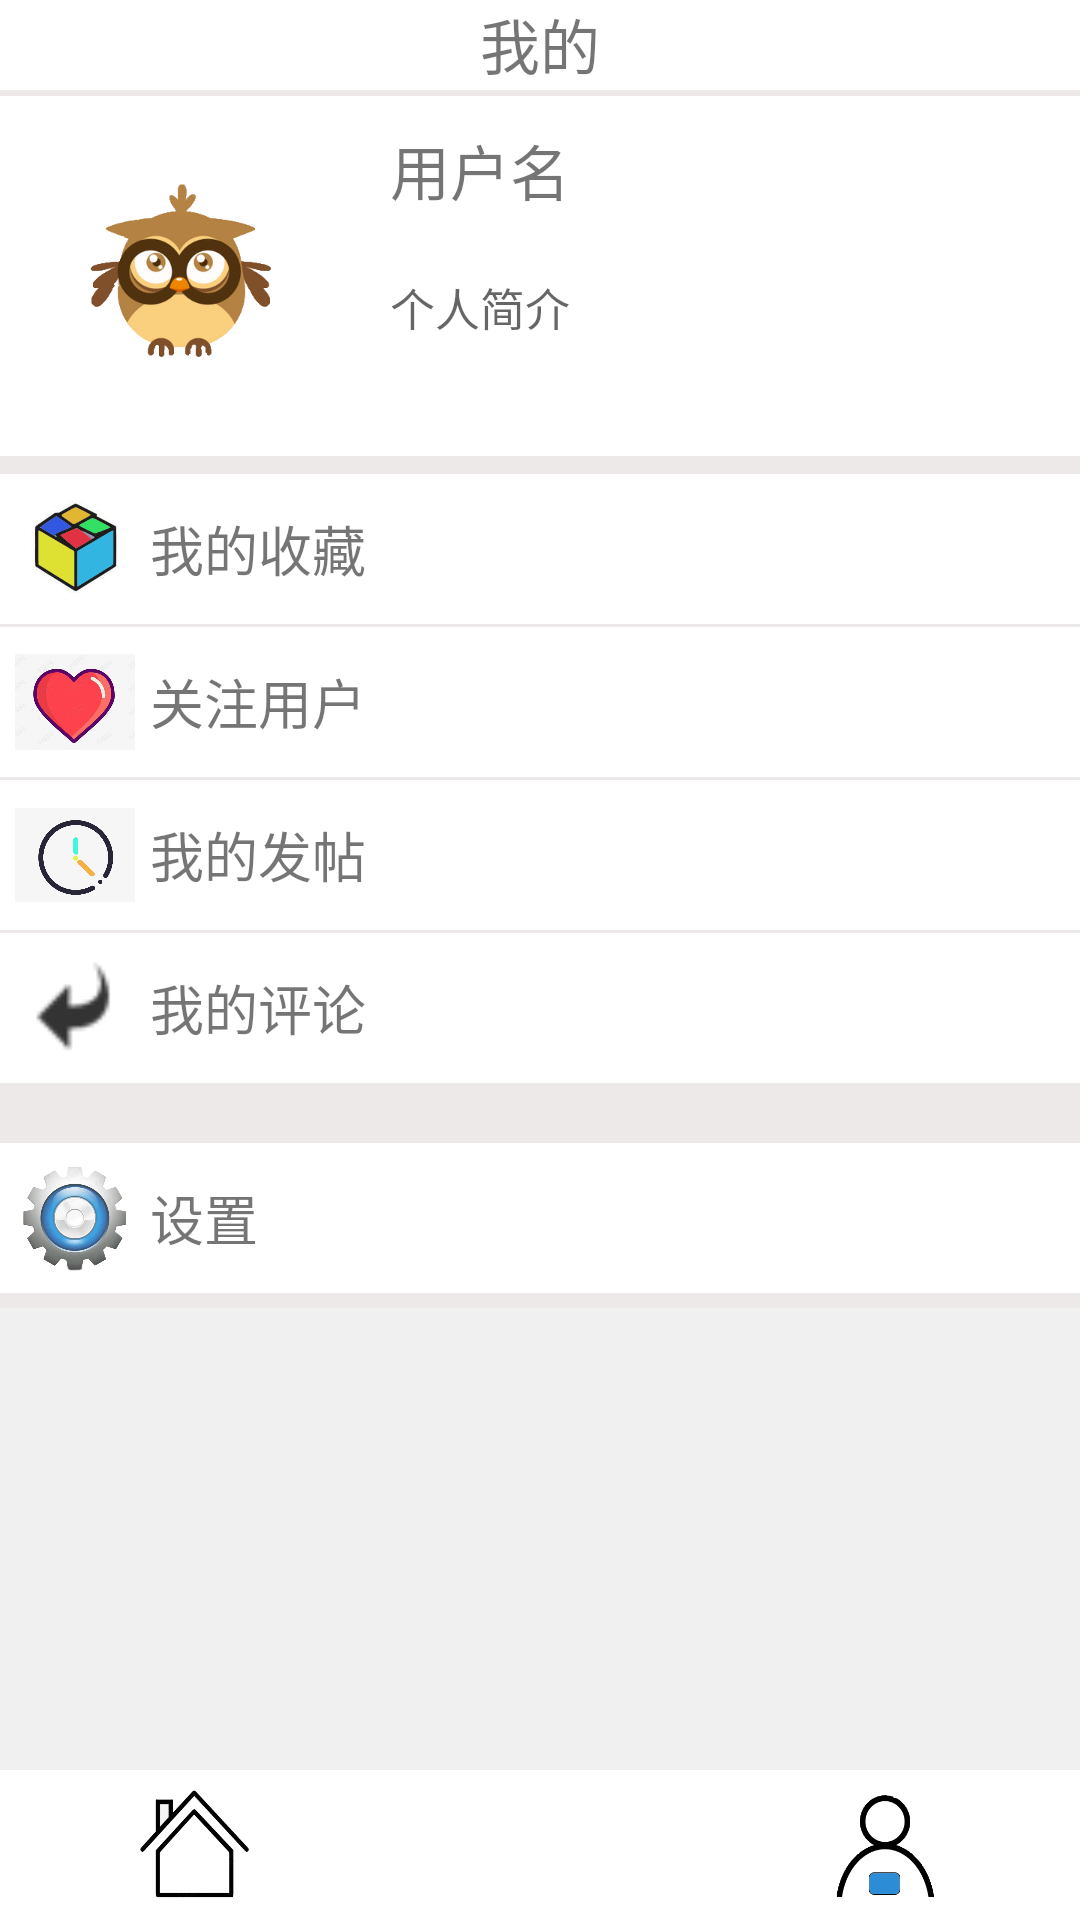

Write the Android layout XML for this screen, with the resource values it uses.
<!-- AndroidManifest.xml: application theme AppTheme -->
<!-- res/layout/activity_me.xml -->
<?xml version="1.0" encoding="utf-8"?>
<LinearLayout xmlns:android="http://schemas.android.com/apk/res/android"
    android:layout_width="match_parent"
    android:layout_height="match_parent"
    android:background="#EEE9E9"
    android:orientation="vertical">


    <RelativeLayout
        android:id="@+id/me_header"
        android:layout_width="match_parent"
        android:layout_height="30dp"
        android:background="@color/colorWhite"
        >
        <TextView
            android:layout_width="match_parent"
            android:layout_height="wrap_content"
            android:text="@string/my"
            android:gravity="center"
            android:textSize="20sp"
            />
    </RelativeLayout>

    <RelativeLayout
        android:id="@+id/me_message"
        android:layout_width="match_parent"
        android:layout_height="wrap_content"
        android:layout_marginBottom="5dp"
        android:background="@color/colorWhite"
        android:layout_marginTop="2dp"
        >

        <ImageView
            android:id="@+id/head_portrait"
            android:layout_width="100dp"
            android:layout_height="100dp"
            android:src="@drawable/login_logo"
            android:layout_margin="10dp"
            />

        <TextView
            android:id="@+id/me_username"
            android:layout_width="wrap_content"
            android:layout_height="wrap_content"
            android:text="@string/username"
            android:layout_toRightOf="@+id/head_portrait"
            android:layout_marginLeft="5dp"
            android:textSize="20sp"
            android:layout_margin="10dp"
            />
        <TextView
            android:layout_width="wrap_content"
            android:layout_height="wrap_content"
            android:hint="@string/individual"
            android:layout_below="@+id/me_username"
            android:layout_toRightOf="@id/head_portrait"
            android:textSize="15sp"
            android:layout_margin="10dp"
            />

    </RelativeLayout>

    <RelativeLayout
        android:id="@+id/me_message2"
        android:layout_width="match_parent"
        android:layout_height="wrap_content"
        android:background="@color/colorWhite"
        android:layout_marginTop="1dp"
        >
        <ImageView
            android:id="@+id/collect_icon"
            android:layout_width="40dp"
            android:layout_height="40dp"
            android:src="@drawable/box"
            android:layout_margin="5dp"
            />
        <TextView
            android:textSize="18sp"
            android:id="@+id/collect_btn"
            android:layout_width="match_parent"
            android:layout_height="50dp"
            android:background="@color/colorWhite"
            android:gravity="center|left"
            android:layout_toRightOf="@+id/collect_icon"
            android:text="@string/collection"
            />
    </RelativeLayout>

    <RelativeLayout
        android:layout_width="match_parent"
        android:layout_height="wrap_content"
        android:background="@color/colorWhite"
        android:layout_marginTop="1dp"
        >
        <ImageView
            android:id="@+id/attention_icon"
            android:layout_width="40dp"
            android:layout_height="40dp"
            android:src="@drawable/attention"
            android:layout_margin="5dp"
            />
        <TextView
            android:textSize="18sp"
            android:id="@+id/me_guanzhu"
            android:layout_width="match_parent"
            android:layout_height="50dp"
            android:background="@color/colorWhite"
            android:gravity="center|left"
            android:layout_toRightOf="@+id/attention_icon"
            android:text="@string/attention"
           />
    </RelativeLayout>

    <RelativeLayout
        android:layout_width="match_parent"
        android:layout_height="wrap_content"
        android:background="@color/colorWhite"
        android:layout_marginTop="1dp"
        >
        <ImageView
            android:id="@+id/my_article_icon"
            android:layout_width="40dp"
            android:layout_height="40dp"
            android:src="@drawable/history"
            android:layout_margin="5dp"
            />
        <TextView
            android:textSize="18sp"
            android:id="@+id/me_fatie"
            android:layout_width="match_parent"
            android:layout_height="50dp"
            android:gravity="center|left"
            android:layout_toRightOf="@+id/my_article_icon"
            android:text="@string/myArticle"
            />
    </RelativeLayout>

    <RelativeLayout
        android:layout_width="match_parent"
        android:layout_height="wrap_content"
        android:background="@color/colorWhite"
        android:layout_marginTop="1dp"
        >
        <ImageView
            android:id="@+id/my_reply_icon"
            android:layout_width="40dp"
            android:layout_height="40dp"
            android:src="@drawable/reply"
            android:layout_margin="5dp"
            android:alpha="0.8"
            />
        <TextView
            android:textSize="18sp"
            android:id="@+id/me_pinglun"
            android:layout_width="match_parent"
            android:layout_height="50dp"
            android:gravity="center|left"
            android:layout_toRightOf="@+id/my_reply_icon"
            android:text="@string/myReply"
            />
    </RelativeLayout>

    <RelativeLayout
        android:layout_width="match_parent"
        android:layout_height="wrap_content"
        android:background="@color/colorWhite"
        android:layout_marginTop="20dp"
        >
        <ImageView
            android:id="@+id/my_setting_icon"
            android:layout_width="40dp"
            android:layout_height="40dp"
            android:src="@drawable/setting"
            android:layout_margin="5dp"
            android:alpha="0.8"
            />
        <TextView
            android:textSize="18sp"
            android:id="@+id/my_setting"
            android:layout_width="match_parent"
            android:layout_height="50dp"
            android:gravity="center|left"
            android:layout_toRightOf="@+id/my_setting_icon"
            android:text="@string/setting"
            />
    </RelativeLayout>

    <RelativeLayout
        android:id="@+id/bottom"
        android:layout_width="match_parent"
        android:layout_height="match_parent"
        android:background="#F0F0F0"
        android:layout_marginTop="5dp"

        >
        <LinearLayout
            android:layout_width="match_parent"
            android:layout_height="50dp"
            android:layout_marginBottom="0dp"
            android:orientation="horizontal"
            android:layout_alignParentBottom="true"
            android:background="@color/colorWhite"
            >
            <RelativeLayout
                android:layout_width="0dp"
                android:layout_height="match_parent"
                android:layout_gravity="bottom"
                android:layout_weight="1">
                <Button
                    android:id="@+id/home"
                    android:layout_width="40dp"
                    android:layout_height="40dp"
                    android:layout_centerInParent="true"
                    android:background="@drawable/home1"
                    />
            </RelativeLayout>

            <RelativeLayout
                android:layout_width="100dp"
                android:layout_height="match_parent"
                android:layout_gravity="bottom">

                <Button
                    android:id="@+id/add"
                    android:layout_width="40dp"
                    android:layout_height="40dp"
                    android:layout_centerHorizontal="true"
                    android:layout_centerVertical="true"
                    android:background="@drawable/add_post"
                    />
            </RelativeLayout>

            <RelativeLayout
                android:layout_width="0dp"
                android:layout_height="match_parent"
                android:layout_gravity="bottom"

                android:layout_weight="1">
                <Button
                    android:id="@+id/individual"
                    android:layout_width="35dp"
                    android:layout_height="35dp"
                    android:layout_centerInParent="true"
                    android:background="@drawable/my2"
                    />
            </RelativeLayout>
        </LinearLayout>
    </RelativeLayout>
</LinearLayout>
<!-- resources referenced by this layout -->
<resources>
  <color name="colorWhite">#FFFFFF</color>
  <!-- drawable attention: png bitmap (drawable, 289742 bytes) -->
  <!-- drawable box: png bitmap (drawable, 20943 bytes) -->
  <!-- drawable history: png bitmap (drawable, 74015 bytes) -->
  <!-- drawable home1: png bitmap (drawable, 21917 bytes) -->
  <!-- drawable login_logo: png bitmap (drawable, 36802 bytes) -->
  <!-- drawable my2: png bitmap (drawable, 9174 bytes) -->
  <!-- drawable reply: png bitmap (drawable, 3193 bytes) -->
  <!-- drawable setting: png bitmap (drawable, 178354 bytes) -->
  <string name="attention">关注用户</string>
  <string name="collection">我的收藏</string>
  <string name="individual">个人简介</string>
  <string name="my">我的</string>
  <string name="myArticle">我的发帖</string>
  <string name="myReply">我的评论</string>
  <string name="setting">设置</string>
  <string name="username">用户名</string>
  <style name="AppTheme" parent="Theme.AppCompat.Light.DarkActionBar">
          
          <item name="colorPrimary">@color/colorGreen</item>
          <item name="colorPrimaryDark">@color/colorWhite</item>
          <item name="colorAccent">@color/colorPrimaryDark</item>
      </style>
  <color name="colorGreen">#7CCD7C</color>
  <color name="colorPrimaryDark">#303F9F</color>
</resources>
